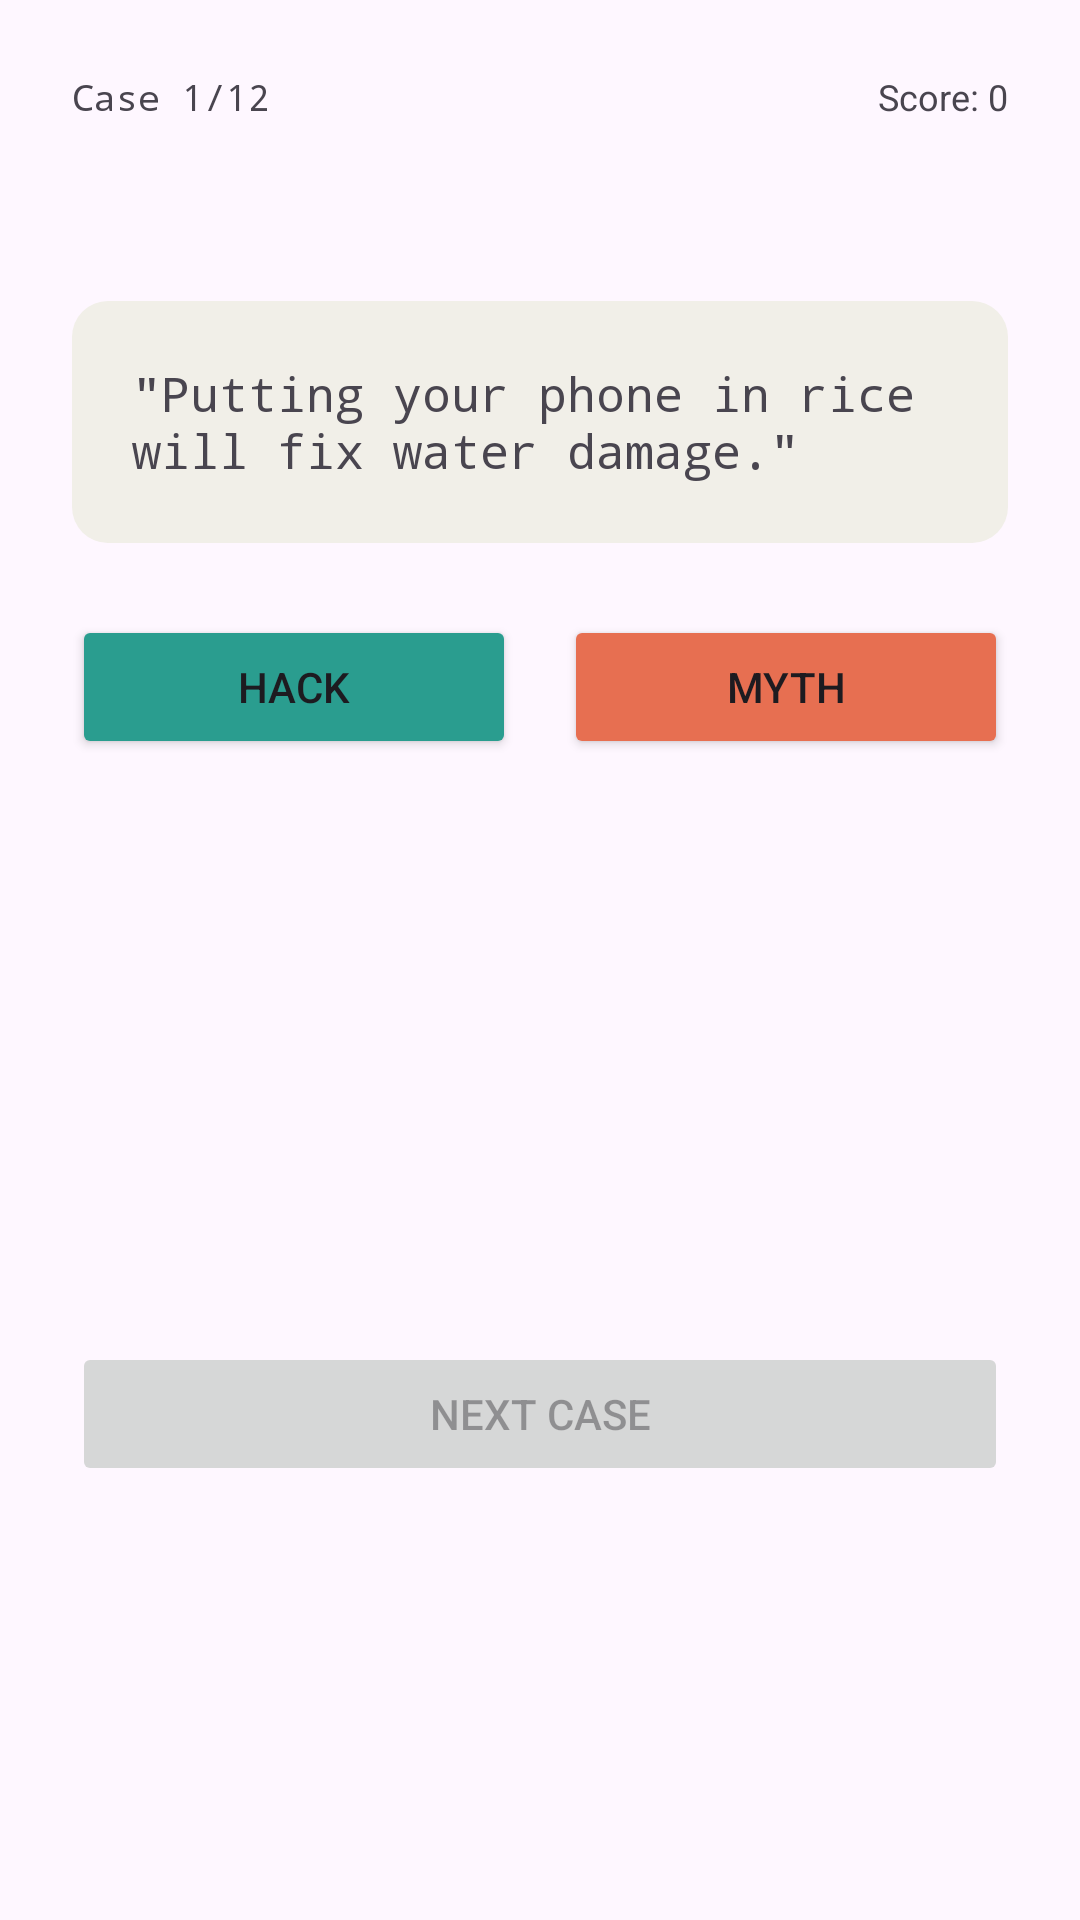

Layout XML and referenced resources for this Android screen:
<!-- AndroidManifest.xml: application theme Theme.LifeHackOrMyth -->
<!-- res/layout/activity_question.xml -->
<?xml version="1.0" encoding="utf-8"?>
<androidx.constraintlayout.widget.ConstraintLayout xmlns:android="http://schemas.android.com/apk/res/android"
    xmlns:app="http://schemas.android.com/apk/res-auto"
    xmlns:tools="http://schemas.android.com/tools"
    android:id="@+id/main"
    android:layout_width="match_parent"
    android:layout_height="match_parent"
    tools:context=".QuestionActivity">
    <TextView
        android:id="@+id/caseNumberText"
        android:layout_width="wrap_content"
        android:layout_height="wrap_content"
        android:layout_marginTop="24dp"
        android:layout_marginStart="24dp"
        android:text="Case 1/12"
        android:textSize="12sp"
        android:fontFamily="monospace"
        app:layout_constraintTop_toTopOf="parent"
        app:layout_constraintStart_toStartOf="parent" />

    <TextView
        android:id="@+id/scoreText"
        android:layout_width="wrap_content"
        android:layout_height="wrap_content"
        android:layout_marginTop="24dp"
        android:layout_marginEnd="24dp"
        android:text="Score: 0"
        android:textSize="12sp"
        app:layout_constraintTop_toTopOf="parent"
        app:layout_constraintEnd_toEndOf="parent" />
    <TextView
        android:id="@+id/statementText"
        android:layout_width="0dp"
        android:layout_height="wrap_content"
        android:layout_marginTop="60dp"
        android:layout_marginStart="24dp"
        android:layout_marginEnd="24dp"
        android:padding="20dp"
        android:background="@drawable/card_background"
        android:fontFamily="monospace"
        android:textSize="16sp"
        android:text="&quot;Putting your phone in rice will fix water damage.&quot;"
        app:layout_constraintTop_toBottomOf="@id/caseNumberText"
        app:layout_constraintStart_toStartOf="parent"
        app:layout_constraintEnd_toEndOf="parent" />
    <Button
        android:id="@+id/hackButton"
        android:layout_width="0dp"
        android:layout_height="wrap_content"
        android:layout_marginTop="24dp"
        android:layout_marginStart="24dp"
        android:layout_marginEnd="8dp"
        android:text="Hack"
        android:backgroundTint="@color/teal_hack"
        app:layout_constraintTop_toBottomOf="@id/statementText"
        app:layout_constraintStart_toStartOf="parent"
        app:layout_constraintEnd_toStartOf="@id/mythButton" />

    <Button
        android:id="@+id/mythButton"
        android:layout_width="0dp"
        android:layout_height="wrap_content"
        android:layout_marginTop="24dp"
        android:layout_marginStart="8dp"
        android:layout_marginEnd="24dp"
        android:text="Myth"
        android:backgroundTint="@color/coral_myth"
        app:layout_constraintTop_toBottomOf="@id/statementText"
        app:layout_constraintStart_toEndOf="@id/hackButton"
        app:layout_constraintEnd_toEndOf="parent" />
    <TextView
        android:id="@+id/feedbackText"
        android:layout_width="0dp"
        android:layout_height="wrap_content"
        android:layout_marginTop="20dp"
        android:layout_marginStart="24dp"
        android:layout_marginEnd="24dp"
        android:padding="12dp"
        android:textSize="13sp"
        android:visibility="invisible"
        app:layout_constraintTop_toBottomOf="@id/hackButton"
        app:layout_constraintStart_toStartOf="parent"
        app:layout_constraintEnd_toEndOf="parent" />

    <Button
        android:id="@+id/nextButton"
        android:layout_width="0dp"
        android:layout_height="wrap_content"
        android:layout_marginTop="20dp"
        android:layout_marginStart="24dp"
        android:layout_marginEnd="24dp"
        android:layout_marginBottom="32dp"
        android:text="Next case"
        android:enabled="false"
        app:layout_constraintTop_toBottomOf="@id/feedbackText"
        app:layout_constraintStart_toStartOf="parent"
        app:layout_constraintEnd_toEndOf="parent"
        app:layout_constraintBottom_toBottomOf="parent" />






</androidx.constraintlayout.widget.ConstraintLayout>
<!-- resources referenced by this layout -->
<resources>
  <color name="coral_myth">#E76F51</color>
  <color name="teal_hack">#2A9D8F</color>
  <!-- drawable card_background (drawable) -->
  <?xml version="1.0" encoding="utf-8"?>
  <shape xmlns:android="http://schemas.android.com/apk/res/android"
      android:shape="rectangle">
      <solid android:color="#F1EFE8" />
      <corners android:radius="12dp" />
  </shape>
  <style name="Theme.LifeHackOrMyth" parent="Base.Theme.LifeHackOrMyth" />
  <style name="Base.Theme.LifeHackOrMyth" parent="Theme.Material3.DayNight.NoActionBar">
          
          
      </style>
</resources>
